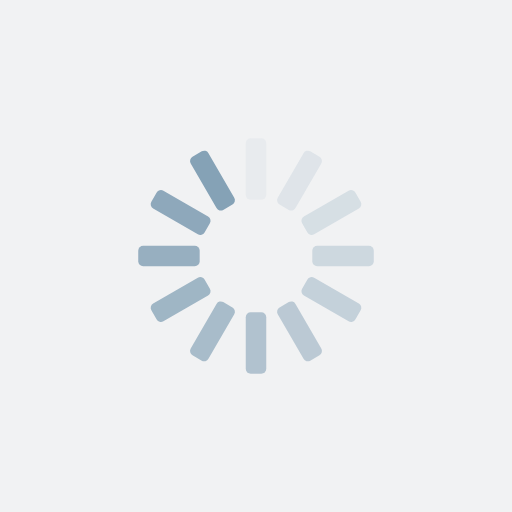
t = 0.00 s
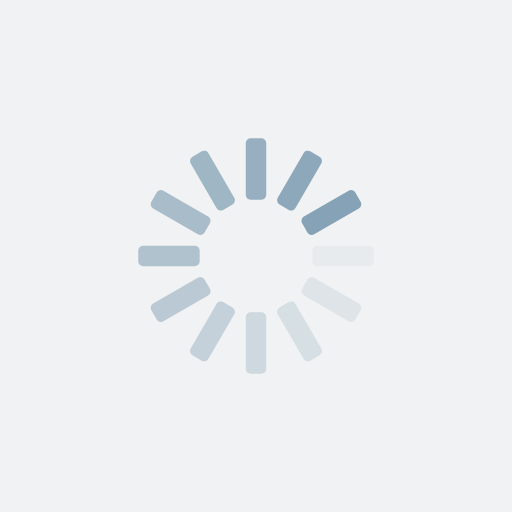
t = 0.25 s
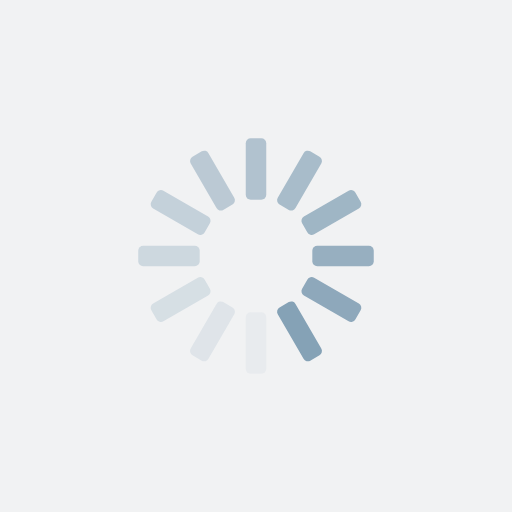
t = 0.50 s
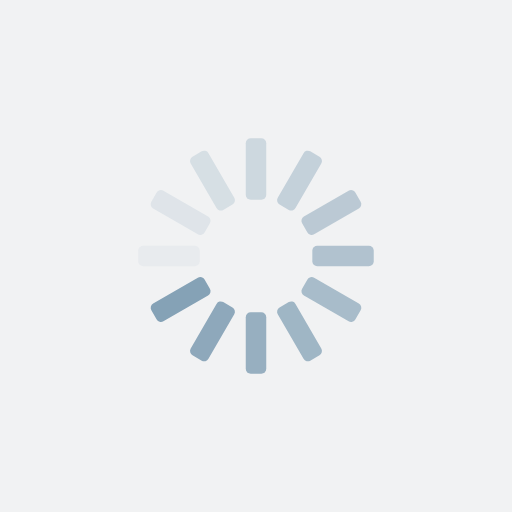
t = 0.75 s

The animated SVG that drew these frames (rendered in a browser with its animation timeline set to each time). Animation: 12 SMIL elements (animate=12); one cycle of 1.00 s, repeats indefinitely.

<?xml version="1.0" encoding="utf-8"?>
<svg xmlns="http://www.w3.org/2000/svg" xmlns:xlink="http://www.w3.org/1999/xlink" style="margin: auto; background: rgb(241, 242, 243); display: block; shape-rendering: auto;" width="200px" height="200px" viewBox="0 0 100 100" preserveAspectRatio="xMidYMid">
<g transform="rotate(0 50 50)">
  <rect x="48" y="27" rx="0.96" ry="0.96" width="4" height="12" fill="#85a2b6">
    <animate attributeName="opacity" values="1;0" keyTimes="0;1" dur="1s" begin="-0.9166666666666666s" repeatCount="indefinite"></animate>
  </rect>
</g><g transform="rotate(30 50 50)">
  <rect x="48" y="27" rx="0.96" ry="0.96" width="4" height="12" fill="#85a2b6">
    <animate attributeName="opacity" values="1;0" keyTimes="0;1" dur="1s" begin="-0.8333333333333334s" repeatCount="indefinite"></animate>
  </rect>
</g><g transform="rotate(60 50 50)">
  <rect x="48" y="27" rx="0.96" ry="0.96" width="4" height="12" fill="#85a2b6">
    <animate attributeName="opacity" values="1;0" keyTimes="0;1" dur="1s" begin="-0.75s" repeatCount="indefinite"></animate>
  </rect>
</g><g transform="rotate(90 50 50)">
  <rect x="48" y="27" rx="0.96" ry="0.96" width="4" height="12" fill="#85a2b6">
    <animate attributeName="opacity" values="1;0" keyTimes="0;1" dur="1s" begin="-0.6666666666666666s" repeatCount="indefinite"></animate>
  </rect>
</g><g transform="rotate(120 50 50)">
  <rect x="48" y="27" rx="0.96" ry="0.96" width="4" height="12" fill="#85a2b6">
    <animate attributeName="opacity" values="1;0" keyTimes="0;1" dur="1s" begin="-0.5833333333333334s" repeatCount="indefinite"></animate>
  </rect>
</g><g transform="rotate(150 50 50)">
  <rect x="48" y="27" rx="0.96" ry="0.96" width="4" height="12" fill="#85a2b6">
    <animate attributeName="opacity" values="1;0" keyTimes="0;1" dur="1s" begin="-0.5s" repeatCount="indefinite"></animate>
  </rect>
</g><g transform="rotate(180 50 50)">
  <rect x="48" y="27" rx="0.96" ry="0.96" width="4" height="12" fill="#85a2b6">
    <animate attributeName="opacity" values="1;0" keyTimes="0;1" dur="1s" begin="-0.4166666666666667s" repeatCount="indefinite"></animate>
  </rect>
</g><g transform="rotate(210 50 50)">
  <rect x="48" y="27" rx="0.96" ry="0.96" width="4" height="12" fill="#85a2b6">
    <animate attributeName="opacity" values="1;0" keyTimes="0;1" dur="1s" begin="-0.3333333333333333s" repeatCount="indefinite"></animate>
  </rect>
</g><g transform="rotate(240 50 50)">
  <rect x="48" y="27" rx="0.96" ry="0.96" width="4" height="12" fill="#85a2b6">
    <animate attributeName="opacity" values="1;0" keyTimes="0;1" dur="1s" begin="-0.25s" repeatCount="indefinite"></animate>
  </rect>
</g><g transform="rotate(270 50 50)">
  <rect x="48" y="27" rx="0.96" ry="0.96" width="4" height="12" fill="#85a2b6">
    <animate attributeName="opacity" values="1;0" keyTimes="0;1" dur="1s" begin="-0.16666666666666666s" repeatCount="indefinite"></animate>
  </rect>
</g><g transform="rotate(300 50 50)">
  <rect x="48" y="27" rx="0.96" ry="0.96" width="4" height="12" fill="#85a2b6">
    <animate attributeName="opacity" values="1;0" keyTimes="0;1" dur="1s" begin="-0.08333333333333333s" repeatCount="indefinite"></animate>
  </rect>
</g><g transform="rotate(330 50 50)">
  <rect x="48" y="27" rx="0.96" ry="0.96" width="4" height="12" fill="#85a2b6">
    <animate attributeName="opacity" values="1;0" keyTimes="0;1" dur="1s" begin="0s" repeatCount="indefinite"></animate>
  </rect>
</g>
<!-- [ldio] generated by https://loading.io/ --></svg>
